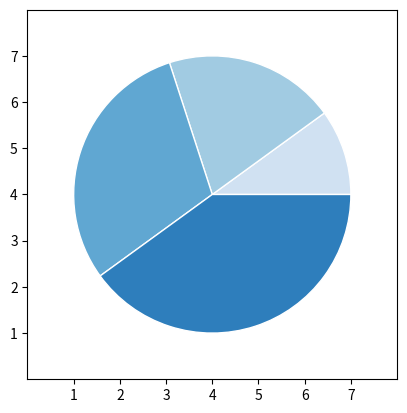
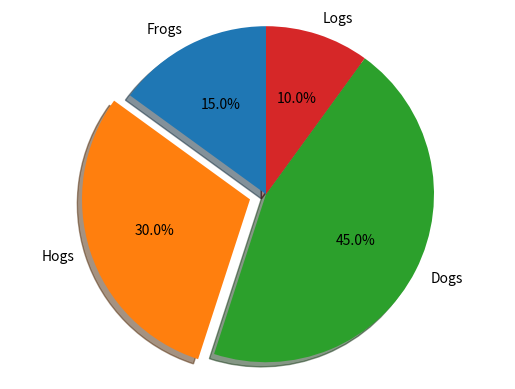
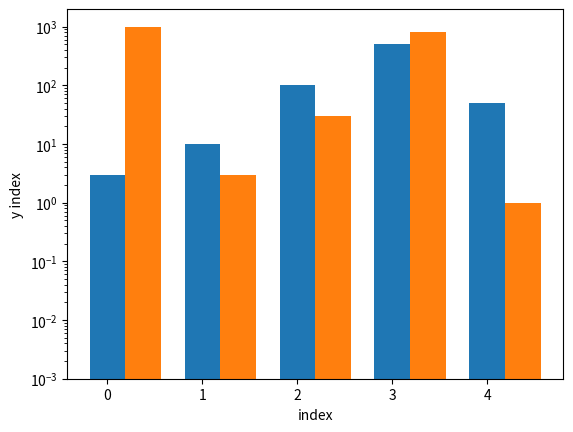
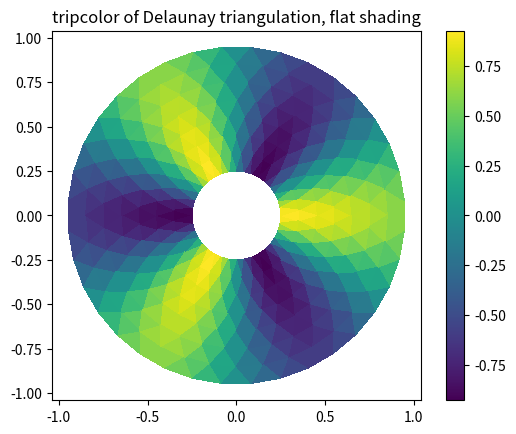
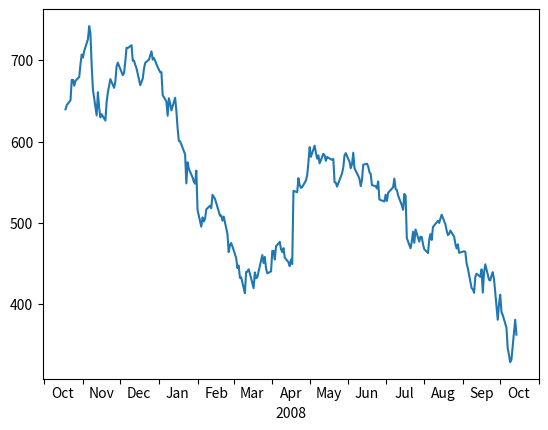
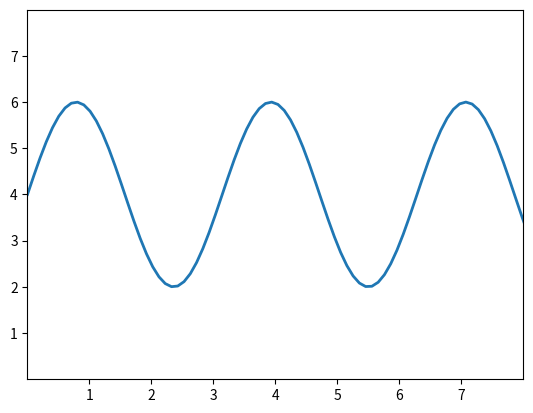

The matplotlib source for these figures, in order:
#!/usr/bin/env python
# coding: utf-8

# In[9]:


import matplotlib.pyplot as plt
import numpy as np

#plt.style.use('_mpl-gallery-nogrid')


# make data
x = [1, 2, 3, 4]
colors = plt.get_cmap('Blues')(np.linspace(0.2, 0.7, len(x)))

# plot
fig, ax = plt.subplots()
ax.pie(x, colors=colors, radius=3, center=(4, 4),
       wedgeprops={"linewidth": 1, "edgecolor": "white"}, frame=True)

ax.set(xlim=(0, 8), xticks=np.arange(1, 8),
       ylim=(0, 8), yticks=np.arange(1, 8))

plt.show()





#import matplotlib.pyplot as plt

# Pie chart, where the slices will be ordered and plotted counter-clockwise:
labels = 'Frogs', 'Hogs', 'Dogs', 'Logs'
sizes = [15, 30, 45, 10]
explode = (0, 0.1, 0,0) # only "explode" the 2nd slice (i.e. 'Hogs')

fig1, ax1 = plt.subplots()
ax1.pie(sizes, explode=explode, labels=labels, autopct='%1.1f%%',
        shadow=True, startangle=90)
ax1.axis('equal')  # Equal aspect ratio ensures that pie is drawn as a circle.

plt.show()




import matplotlib.pyplot as plt
import numpy as np

data = ((3, 1000), (10, 3), (100, 30), (500, 800), (50, 1))

dim = len(data[0])
w = 0.75
dimw = w / dim

fig, ax = plt.subplots()
x = np.arange(len(data))
for i in range(len(data[0])):
    y = [d[i] for d in data]
    b = ax.bar(x + i * dimw, y, dimw, bottom=0.001)

#ax.set_xticks(x + dimw / 2, labels=map(str, x))
ax.set_yscale('log')

ax.set_xlabel('index')
ax.set_ylabel('y index')

plt.show()





import matplotlib.pyplot as plt
import matplotlib.tri as tri
import numpy as np
# First create the x and y coordinates of the points.
n_angles = 36
n_radii = 8
min_radius = 0.25
radii = np.linspace(min_radius, 0.95, n_radii)

angles = np.linspace(0, 2 * np.pi, n_angles, endpoint=False)
angles = np.repeat(angles[..., np.newaxis], n_radii, axis=1)
angles[:, 1::2] += np.pi / n_angles

x = (radii * np.cos(angles)).flatten()
y = (radii * np.sin(angles)).flatten()
z = (np.cos(radii) * np.cos(3 * angles)).flatten()

# Create the Triangulation; no triangles so Delaunay triangulation created.
triang = tri.Triangulation(x, y)

# Mask off unwanted triangles.
triang.set_mask(np.hypot(x[triang.triangles].mean(axis=1),
                         y[triang.triangles].mean(axis=1))
                < min_radius)
fig1, ax1 = plt.subplots()
ax1.set_aspect('equal')
tpc = ax1.tripcolor(triang, z, shading='flat')
fig1.colorbar(tpc)
ax1.set_title('tripcolor of Delaunay triangulation, flat shading')







import numpy as np
import matplotlib.cbook as cbook
import matplotlib.dates as dates
import matplotlib.ticker as ticker
import matplotlib.pyplot as plt

# load some financial data; Google's stock price
r = (cbook.get_sample_data('goog.npz', np_load=True)['price_data']
     .view(np.recarray))
r = r[-250:]  # get the last 250 days

fig, ax = plt.subplots()
ax.plot(r.date, r.adj_close)

ax.xaxis.set_major_locator(dates.MonthLocator())
# 16 is a slight approximation since months differ in number of days.
ax.xaxis.set_minor_locator(dates.MonthLocator(bymonthday=16))

ax.xaxis.set_major_formatter(ticker.NullFormatter())
ax.xaxis.set_minor_formatter(dates.DateFormatter('%b'))

for tick in ax.xaxis.get_minor_ticks():
    tick.tick1line.set_markersize(0)
    tick.tick2line.set_markersize(0)
    tick.label1.set_horizontalalignment('center')

imid = len(r) // 2
ax.set_xlabel(str(r.date[imid].item().year))
plt.show()






#plt.style.use('_mpl-gallery')

# make data
x = np.linspace(0, 10, 100)
y = 4 + 2 * np.sin(2 * x)

# plot
fig, ax = plt.subplots()

ax.plot(x, y, linewidth=2.0)

ax.set(xlim=(0, 8), xticks=np.arange(1, 8),
       ylim=(0, 8), yticks=np.arange(1, 8))

plt.show()


# In[ ]:




